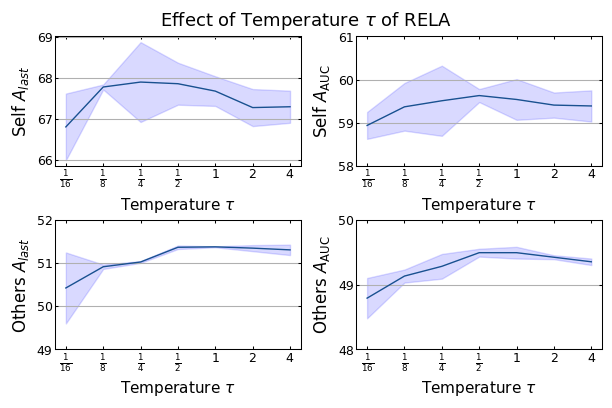

This chart was generated by the following Python code:
import numpy as np
import matplotlib.pyplot as plt
import matplotlib.gridspec as gridspec
import matplotlib.ticker as ticker
import matplotlib as mpl

mpl.rcParams.update({
    'font.size'           : 9.0        ,
    'font.sans-serif'     : 'Arial'    ,
    'xtick.major.size'    : 2.0          ,
    'xtick.minor.size'    : 0        ,
    'xtick.major.width'   : 0.75       ,
    'xtick.minor.width'   : 0.75       ,
    'xtick.labelsize'     : 7.0        ,
    'xtick.direction'     : 'in'       ,
    'xtick.top'           : True       ,
    'ytick.major.size'    : 2          ,
    'ytick.minor.size'    : 1.5        ,
    'ytick.major.width'   : 0.75       ,
    'ytick.minor.width'   : 0.75       ,
    'ytick.labelsize'     : 7.0        ,
    'ytick.direction'     : 'in'       ,
    'xtick.major.pad'     : 1.5          ,
    'xtick.minor.pad'     : 1.5          ,
    'ytick.major.pad'     : 1.5          ,
    'ytick.minor.pad'     : 1.5          ,
    'ytick.right'         : True       ,
    'savefig.dpi'         : 600        ,
    'savefig.transparent' : True       ,
    'axes.linewidth'      : 0.75       ,
    'lines.linewidth'     : 1.0        ,
    'axes.prop_cycle'     : mpl.cycler('color', ['195190', 'DD4132', 'E3B448', '1B6535', 'B1624E', '595959', '724685', 'FF8C00', 'CBCE91', '3A6B35',
                                                'EF9DAF'])
})


width = 6.0
# height = width * 0.5
height = 4
k = [0.0625, 0.125, 0.25, 0.5, 1, 2, 4]
# k = [32, 64, 128, 256, 512, 1024]
# [r"$\frac{1}{16}$",r"$\frac{1}{8}$",r"$\frac{1}{4}$",r"$\frac{1}{2}$",r"$1$",r"$2$", r"$4$"]


# disjoint_auc = [71.02, 77.36, 78.28, 78.32, 78.77, 78.56, 78.65, 78.83, 78.75]
# disjoint_last = [63.99, 65.73, 66.34, 66.55, 66.20, 66.33, 66.81, 65.95, 66.57]
# disjoint_auc_std = [1.16, 0.79, 0.79, 0.93, 0.48, 0.86, 0.46, 0.71, 0.87]
# disjoint_last_std = [1.43, 1.51, 0.62, 1.35, 1.05, 0.58, 0.68, 1.14, 1.15]

# last
continuous_auc = [66.81, 67.78, 67.90, 67.86, 67.68, 67.28, 67.30]
continuous_auc_std = [0.81, 0.06, 0.97, 0.51, 0.36, 0.45, 0.39]

# avg
continuous_last = [58.94, 59.37, 59.51, 59.63, 59.54, 59.41, 59.39]
continuous_last_std = [0.31, 0.55, 0.81, 0.15, 0.47, 0.29, 0.36]

# other last
continuous_auc2 = [50.42, 50.91, 51.02, 51.36, 51.37, 51.34, 51.30]
continuous_auc_std2 = [0.82, 0.05, 0.02, 0.04, 0.01, 0.07, 0.12]

# other avg
continuous_last2 = [48.79, 49.13, 49.28, 49.49, 49.49, 49.42, 49.35]
continuous_last_std2 = [0.31, 0.10, 0.19, 0.06, 0.09, 0.03, 0.05]


fig, (ax1, ax2) = plt.subplots(2, 2, figsize=(width, height))

# breakpoint()

ax1[0].plot(k, continuous_auc, label="A_last")
ax1[0].fill_between(k, np.array(continuous_auc) - np.array(continuous_auc_std), continuous_auc + np.array(continuous_auc_std), color='b', alpha=.15)
ax1[0].set_xlabel(r"Temperature $\tau$", fontsize=11)
ax1[0].set_ylabel(r'Self $A_{last}$', fontsize=12)
ax1[0].set_xscale('log')
ax1[0].set_xticks(k, [r"$\frac{1}{16}$",r"$\frac{1}{8}$",r"$\frac{1}{4}$",r"$\frac{1}{2}$",r"$1$",r"$2$", r"$4$"], fontsize=9)
ax1[0].set_yticks(range(66, 70, 1), range(66, 70, 1), fontsize=9)
ax1[0].yaxis.grid()


ax1[1].plot(k, continuous_last, label="A_AUC")
ax1[1].fill_between(k, np.array(continuous_last) - np.array(continuous_last_std), continuous_last + np.array(continuous_last_std), color='b', alpha=.15)
ax1[1].set_xlabel(r"Temperature $\tau$", fontsize=11)
ax1[1].set_ylabel(r'Self $A_\text{AUC}$', fontsize=12)
ax1[1].set_xscale('log')
ax1[1].set_xticks(k, [r"$\frac{1}{16}$",r"$\frac{1}{8}$",r"$\frac{1}{4}$",r"$\frac{1}{2}$",r"$1$",r"$2$", r"$4$"], fontsize=9)
ax1[1].set_yticks(range(58, 62, 1), range(58, 62, 1), fontsize=9)
ax1[1].yaxis.grid()

ax2[0].plot(k, continuous_auc2, label="A_last")
ax2[0].fill_between(k, np.array(continuous_auc2) - np.array(continuous_auc_std2), continuous_auc2 + np.array(continuous_auc_std2), color='b', alpha=.15)
ax2[0].set_xlabel(r"Temperature $\tau$", fontsize=11)
ax2[0].set_ylabel(r'Others $A_{last}$', fontsize=12)
ax2[0].set_xscale('log')
ax2[0].set_xticks(k, [r"$\frac{1}{16}$",r"$\frac{1}{8}$",r"$\frac{1}{4}$",r"$\frac{1}{2}$",r"$1$",r"$2$", r"$4$"], fontsize=9)
ax2[0].set_yticks(range(49, 53, 1), range(49, 53, 1), fontsize=9)
ax2[0].yaxis.grid()


ax2[1].plot(k, continuous_last2, label="A_AUC")
ax2[1].fill_between(k, np.array(continuous_last2) - np.array(continuous_last_std2), continuous_last2 + np.array(continuous_last_std2), color='b', alpha=.15)
ax2[1].set_xlabel(r"Temperature $\tau$", fontsize=11)
ax2[1].set_ylabel(r'Others $A_\text{AUC}$', fontsize=12)
ax2[1].set_xscale('log')
ax2[1].set_xticks(k, [r"$\frac{1}{16}$",r"$\frac{1}{8}$",r"$\frac{1}{4}$",r"$\frac{1}{2}$",r"$1$",r"$2$", r"$4$"], fontsize=9)
ax2[1].set_yticks(range(48, 51, 1), range(48, 51, 1), fontsize=9)
ax2[1].yaxis.grid()

# ax2.plot(k, continuous_auc, label="A_auc")
# ax2.plot(k, continuous_last, label="A_last")
plt.suptitle(r"Effect of Temperature $\tau$ of RELA", fontsize=13)
plt.tight_layout(pad=0.3, h_pad=-0.01, w_pad=0.8)
plt.savefig("effect_tau.pdf")
